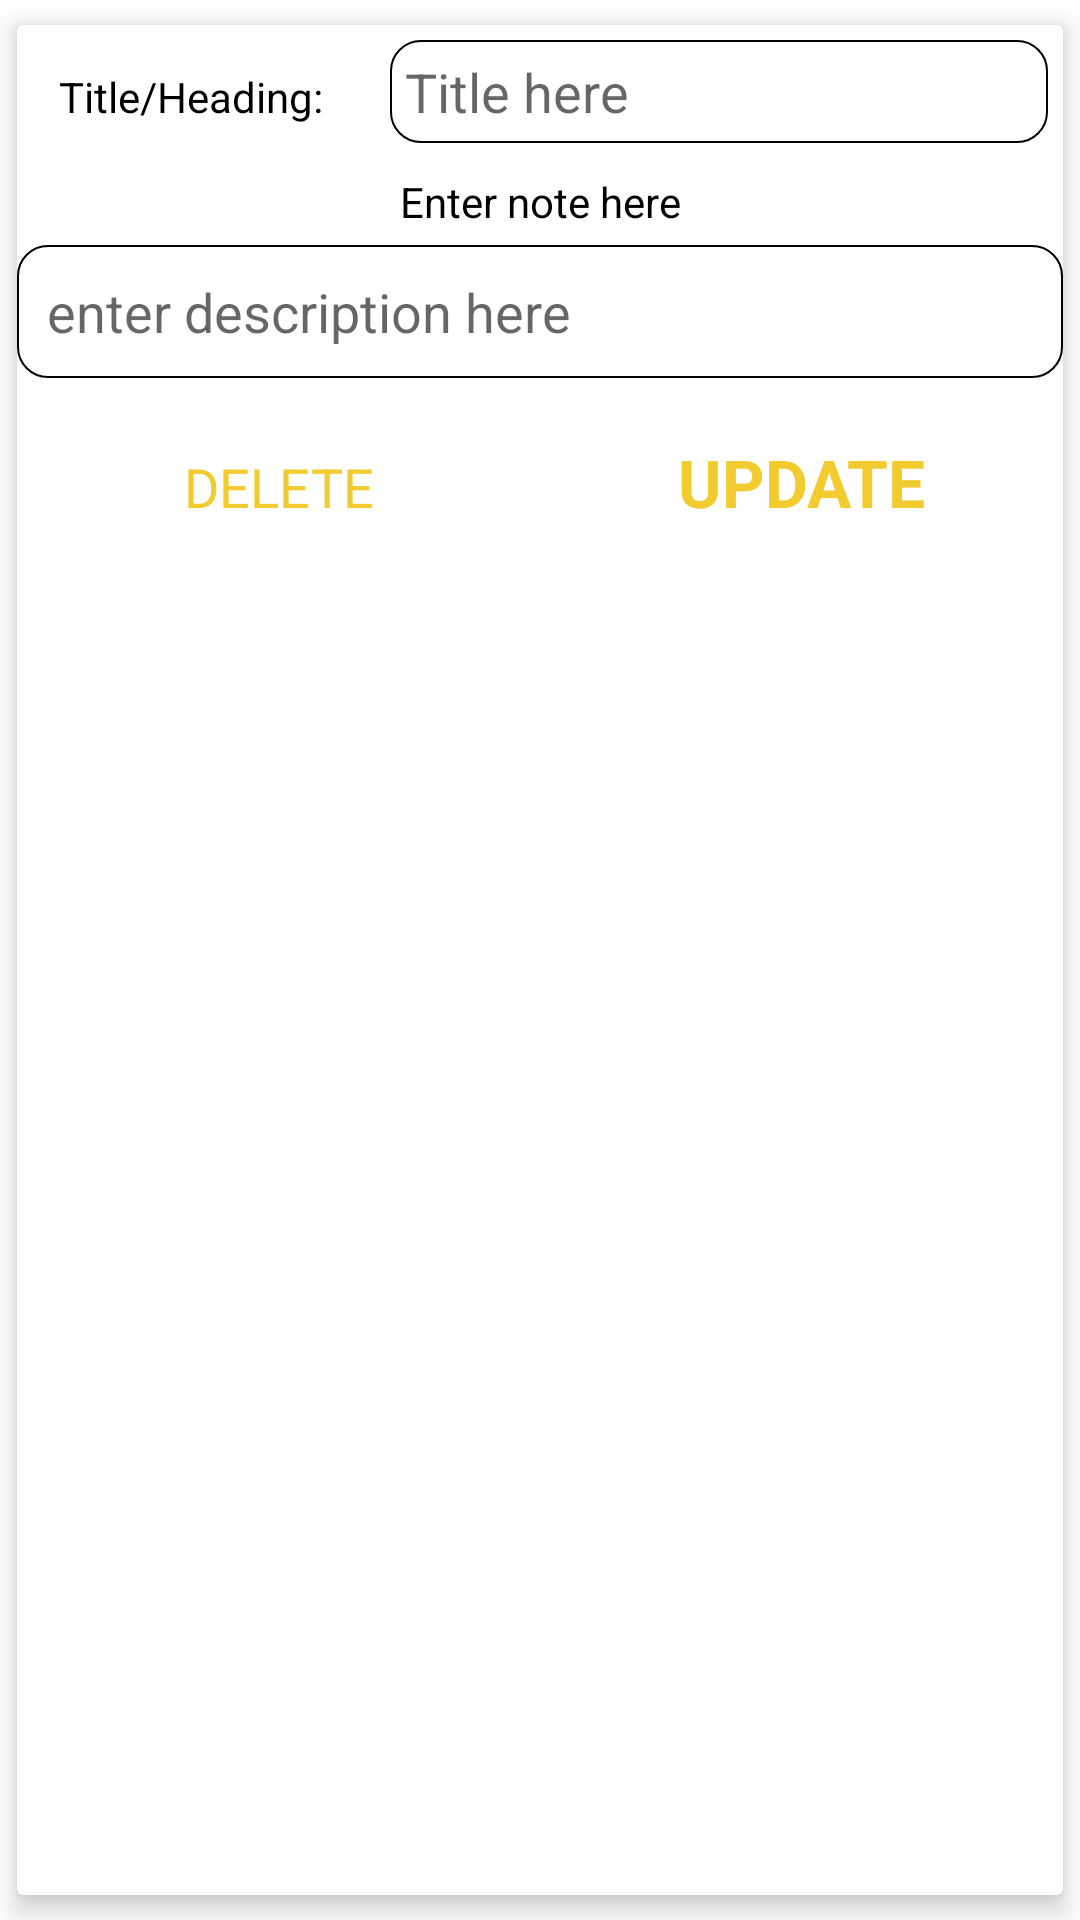

The Android layout XML behind this screen, and the referenced resources:
<!-- AndroidManifest.xml: application theme Theme.ExTrack -->
<!-- res/layout/updte_notes.xml -->
<?xml version="1.0" encoding="utf-8"?>
<androidx.cardview.widget.CardView xmlns:android="http://schemas.android.com/apk/res/android"
    android:layout_width="match_parent"
    android:layout_height="wrap_content"
    xmlns:app="http://schemas.android.com/apk/res-auto"
    app:cardElevation="5dp"
    app:cardUseCompatPadding="true"
    android:orientation="vertical">

    <ScrollView
        android:layout_width="match_parent"
        android:layout_height="wrap_content">

        <LinearLayout
            android:layout_width="match_parent"
            android:layout_height="wrap_content"
            android:orientation="vertical">

            <LinearLayout
                android:layout_width="match_parent"
                android:layout_height="wrap_content"
                android:orientation="horizontal">

                <RelativeLayout
                    android:layout_width="0dp"
                    android:layout_height="wrap_content"
                    android:layout_weight="1"
                    android:layout_margin="5dp"
                    android:gravity="center">

                    <TextView
                        android:layout_width="wrap_content"
                        android:layout_height="wrap_content"
                        android:textColor="@color/black"
                        android:text="Title/Heading: "/>

                </RelativeLayout>
                <RelativeLayout
                    android:layout_width="0dp"
                    android:layout_height="wrap_content"
                    android:layout_weight="2"
                    android:layout_margin="5dp">

                    <EditText
                        android:layout_width="match_parent"
                        android:layout_height="wrap_content"
                        android:id="@+id/title_edit"
                        android:hint="Title here"
                        android:background="@drawable/edittext_background"
                        android:textColor="@color/black"
                        android:padding="5dp" />

                </RelativeLayout>

            </LinearLayout>

            <LinearLayout
                android:layout_width="match_parent"
                android:layout_height="wrap_content"
                android:gravity="center"
                android:orientation="vertical">

                <TextView
                    android:layout_width="match_parent"
                    android:layout_height="wrap_content"
                    android:text="Enter note here"
                    android:textAlignment="center"
                    android:layout_margin="5dp"
                    android:textColor="@color/black"/>

                <EditText
                    android:layout_width="match_parent"
                    android:layout_height="wrap_content"
                    android:id="@+id/note_edit"
                    android:hint="enter description here"
                    android:textColor="@color/black"
                    android:padding="10dp"
                    android:background="@drawable/edittext_background"/>


            </LinearLayout>
            <LinearLayout
                android:layout_width="match_parent"
                android:layout_height="wrap_content"
                android:orientation="horizontal">

                <RelativeLayout
                    android:layout_width="0dp"
                    android:layout_height="wrap_content"
                    android:layout_weight="2"
                    android:layout_margin="10dp"
                    android:gravity="center">

                    <Button
                        android:layout_width="match_parent"
                        android:layout_height="wrap_content"
                        android:text="DELETE"
                        android:id="@+id/btn_delete"
                        android:paddingVertical="10dp"
                        android:textAppearance="?android:textAppearanceMedium"
                        android:textColor="@color/yell"
                        android:backgroundTint="@color/black"
                        style="@style/MyButtonStyle"/>

                </RelativeLayout>
                <RelativeLayout
                    android:layout_width="0dp"
                    android:layout_height="wrap_content"
                    android:layout_weight="2"
                    android:layout_margin="10dp"
                    android:gravity="center">

                    <Button
                        android:layout_width="match_parent"
                        android:layout_height="wrap_content"
                        android:text="UPDATE"
                        android:id="@+id/btn_update"
                        android:paddingVertical="10dp"
                        android:textAppearance="?android:textAppearanceLarge"
                        android:textColor="@color/yell"
                        android:backgroundTint="@color/white"
                        style="@style/MyButtonStyle"
                        android:textStyle="bold"/>


                </RelativeLayout>

            </LinearLayout>

        </LinearLayout>

    </ScrollView>



</androidx.cardview.widget.CardView>
<!-- resources referenced by this layout -->
<resources>
  <color name="black">#FF000000</color>
  <color name="white">#FFFFFFFF</color>
  <color name="yell">#F2CB2E</color>
  <!-- drawable edittext_background (drawable) -->
  <?xml version="1.0" encoding="utf-8"?>
  <shape xmlns:android="http://schemas.android.com/apk/res/android">
  
      <solid
          android:color="#00FFFFFF"
          />
      <stroke
          android:width="0.5dp"
          android:color="#000"/>
  
      <corners
          android:radius="10dp"/>
  
  </shape>
  <style name="MyButtonStyle" parent="@style/Widget.MaterialComponents.Button">
          <item name="shapeAppearance">@style/MyShapeAppearance</item>
          <item name="strokeColor">@color/yell</item>
          <item name="strokeWidth">2dp</item>
          
      </style>
  <style name="Theme.ExTrack" parent="Theme.MaterialComponents.DayNight.NoActionBar">
          
          <item name="colorPrimary">@color/purple_500</item>
          <item name="colorPrimaryVariant">@color/purple_700</item>
          <item name="colorOnPrimary">@color/white</item>
          
          <item name="colorSecondary">@color/teal_200</item>
          <item name="colorSecondaryVariant">@color/teal_700</item>
          <item name="colorOnSecondary">@color/black</item>
          
          <item name="android:statusBarColor">?attr/colorPrimaryVariant</item>
          
  
          <item name="windowActionBar">false</item>
          <item name="windowNoTitle">true</item>
  
          <item name="drawerArrowStyle">@style/DrawerIconStyle</item>
  
      </style>
  <style name="MyShapeAppearance" parent="">
          <item name="cornerFamily">rounded</item>
          <item name="cornerSize">30dp</item>
      </style>
  <color name="purple_500">#FF6200EE</color>
  <color name="purple_700">#FF3700B3</color>
  <color name="teal_200">#FF03DAC5</color>
  <color name="teal_700">#FF018786</color>
  <style name="DrawerIconStyle" parent="Widget.AppCompat.DrawerArrowToggle">
          <item name="color">@android:color/white</item>
      </style>
</resources>
